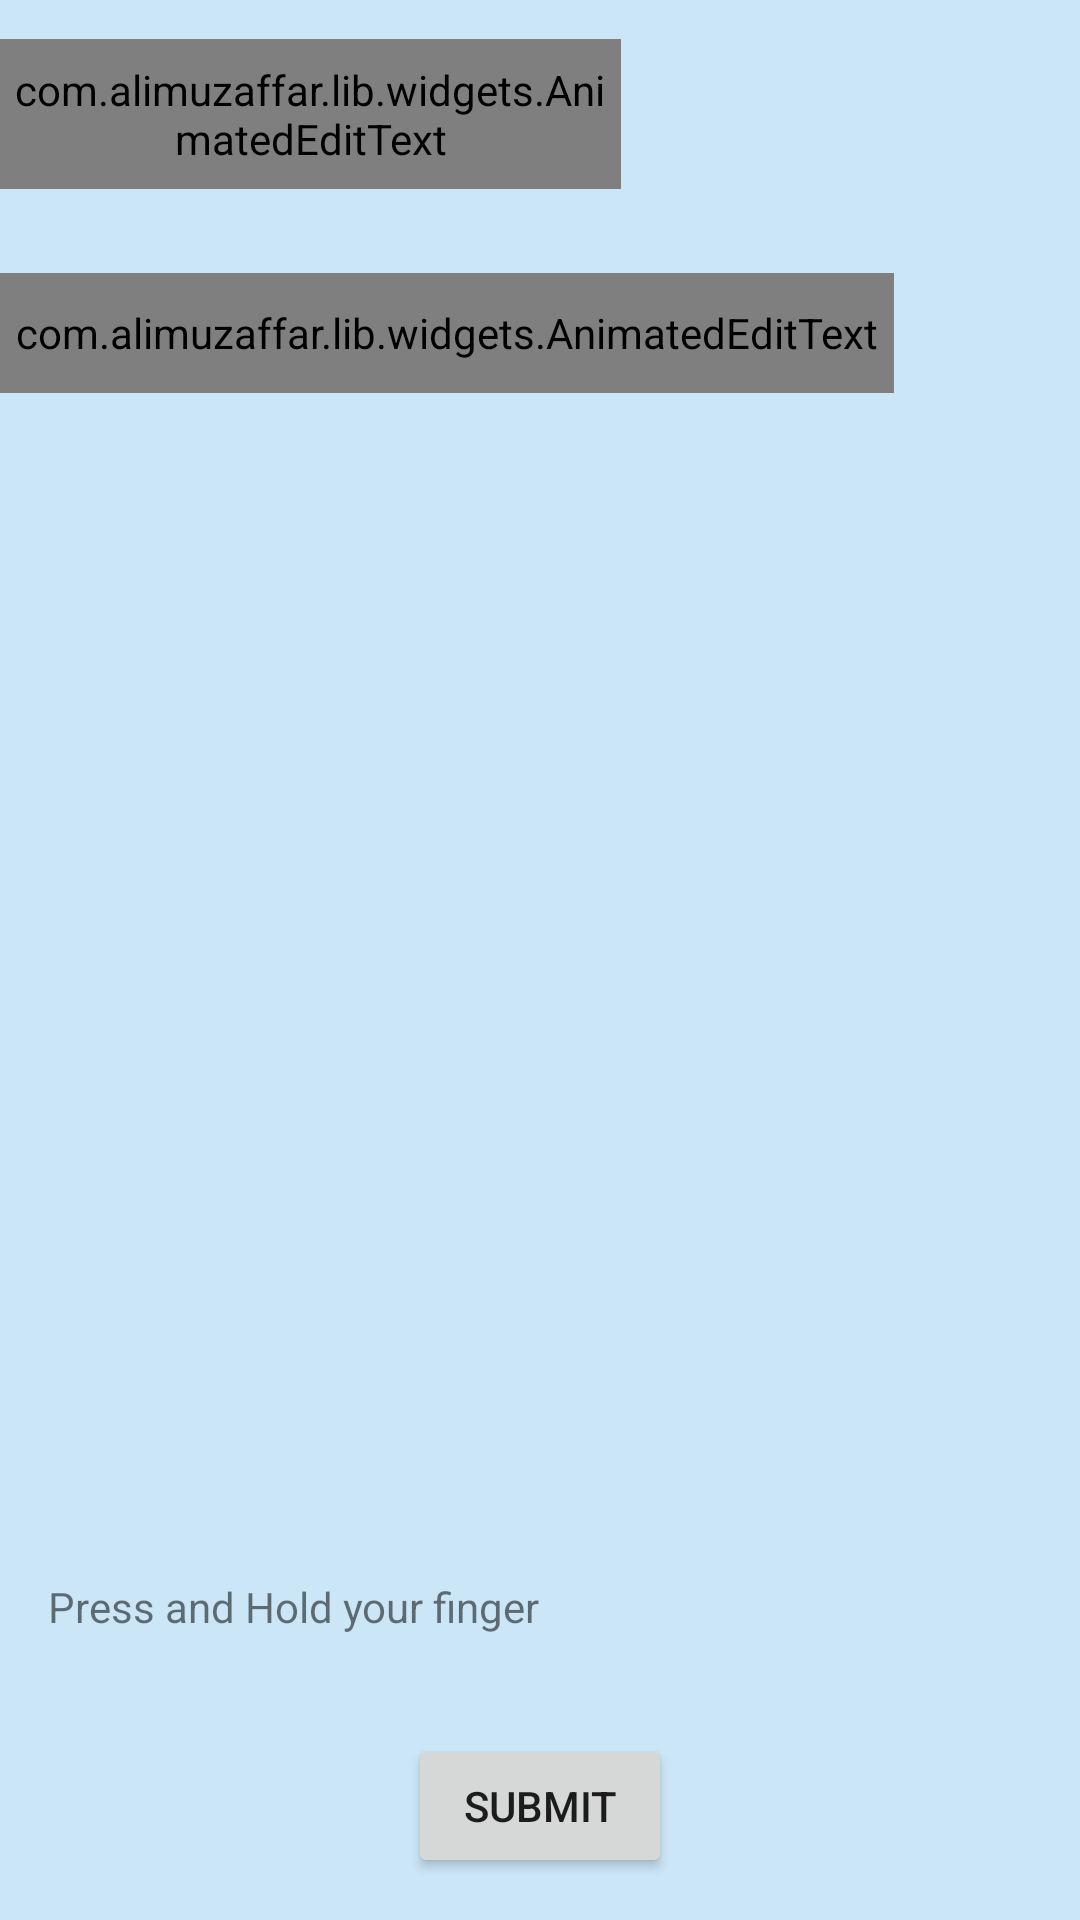

Produce the Android XML layout that renders to this screen, including the resource entries it uses.
<!-- AndroidManifest.xml: application theme AppTheme -->
<!-- res/layout/activity_aadhar_input.xml -->
<?xml version="1.0" encoding="utf-8"?>
<RelativeLayout xmlns:android="http://schemas.android.com/apk/res/android"
    xmlns:app="http://schemas.android.com/apk/res-auto"
    xmlns:tools="http://schemas.android.com/tools"
    android:layout_width="match_parent"
    android:layout_height="match_parent"
    android:background="#cbe6f7"
    tools:context="com.example.sriramthiyagaraja.hackathon.aadharNumber.MainActivityAadharNumber">

    <ImageView
        android:id="@+id/img_finger_print"
        android:layout_width="wrap_content"
        android:layout_height="wrap_content"
        android:layout_above="@+id/button_next"
        android:layout_centerHorizontal="true"
        android:layout_marginBottom="20dp"
        android:background="@drawable/ic_fingerprint"
        app:layout_constraintBottom_toBottomOf="parent"
        app:layout_constraintEnd_toEndOf="parent"
        app:layout_constraintStart_toStartOf="parent"
        app:layout_constraintTop_toBottomOf="@+id/imageView3"
        app:layout_constraintVertical_bias="0.167" />

    <TextView
        android:id="@+id/finger_print_hint_id"
        android:layout_width="wrap_content"
        android:layout_height="32dp"
        android:text="@string/finger_print"
        app:layout_constraintBottom_toBottomOf="parent"
        app:layout_constraintEnd_toEndOf="@+id/imageView10"
        app:layout_constraintHorizontal_bias="0.769"
        app:layout_constraintStart_toStartOf="@+id/imageView10"
        app:layout_constraintTop_toTopOf="@+id/imageView10"
        app:layout_constraintVertical_bias="1.0"
        android:layout_above="@+id/img_finger_print"
        android:layout_alignRight="@+id/img_finger_print"
        android:layout_alignEnd="@+id/img_finger_print" />

    <android.support.design.widget.TextInputLayout
        android:id="@+id/aadhar_amount_TextView_id"
        android:layout_width="match_parent"
        android:layout_height="wrap_content"


        android:layout_centerHorizontal="true">

        <com.alimuzaffar.lib.widgets.AnimatedEditText
            android:id="@+id/aadharAmountAnimatededitText"
            android:layout_width="207dp"
            android:layout_height="50dp"
            android:layout_alignEnd="@+id/button_next"
            android:layout_alignRight="@+id/button_next"
            android:layout_below="@+id/aadhar_amount_textView_id"
            android:layout_gravity="left"
            android:layout_marginTop="13dp"
            android:layout_weight="1"
            android:hint="@string/amount"
            android:maxLength="7"
            android:inputType="number"
            app:animateCursor="true"
            app:animateTextClear="true"
            app:animationType="fromRight"
            app:layout_constraintBottom_toBottomOf="parent"
            app:layout_constraintEnd_toEndOf="parent"
            app:layout_constraintStart_toStartOf="parent"
            app:layout_constraintTop_toBottomOf="@+id/textView"
            app:layout_constraintVertical_bias="0.0"
            tools:layout_editor_absoluteX="-68dp" />
    </android.support.design.widget.TextInputLayout>

    <android.support.design.widget.TextInputLayout
        android:id="@+id/aadhar_number_TextView_id"
        android:layout_width="match_parent"
        android:layout_height="wrap_content"
        android:layout_marginTop="17dp"
        android:layout_below="@+id/aadhar_amount_TextView_id"
        android:layout_alignParentLeft="true"
        android:layout_alignParentStart="true">


        <com.alimuzaffar.lib.widgets.AnimatedEditText
            android:id="@+id/aadharnumberAnimatededitText"
            android:layout_width="298dp"
            android:layout_height="40dp"
            android:layout_alignLeft="@+id/aadhar_amount_textView_id"
            android:layout_alignStart="@+id/aadhar_amount_textView_id"
            android:layout_below="@+id/aadhar_amount_TextView_id"
            android:layout_marginTop="11dp"
            android:layout_weight="1"
            android:hint="@string/input_aadhar"
            android:maxLength="12"
            android:inputType="number"
            android:textSize="24sp"
            app:animateCursor="true"
            app:animateTextClear="true"
            app:animationType="fromRight"
            app:layout_constraintBottom_toBottomOf="parent"
            app:layout_constraintEnd_toEndOf="parent"
            app:layout_constraintStart_toStartOf="parent"
            app:layout_constraintTop_toBottomOf="@+id/textView"
            app:layout_constraintVertical_bias="0.0"
            tools:layout_editor_absoluteX="-68dp" />
    </android.support.design.widget.TextInputLayout>


    <Button
        android:id="@+id/button_next"
        android:layout_width="wrap_content"
        android:layout_height="wrap_content"

        android:onClick="aadharNumberValidator"
        android:text="@string/submit"
        app:layout_constraintBottom_toBottomOf="parent"
        app:layout_constraintEnd_toEndOf="parent"
        app:layout_constraintHorizontal_bias="0.0"
        tools:layout_editor_absoluteX="68dp"
        android:layout_alignParentBottom="true"
        android:layout_centerHorizontal="true"
        android:layout_marginBottom="14dp" />


</RelativeLayout>
<!-- resources referenced by this layout -->
<resources>
  <string name="amount">Amount </string>
  <string name="finger_print">Press and Hold your finger</string>
  <string name="input_aadhar">Aadhar Number </string>
  <string name="submit">SUBMIT</string>
  <style name="AppTheme" parent="Theme.AppCompat.DayNight">
          
          <item name="colorPrimary">#74bce3</item>
          <item name="colorPrimaryDark">#0e84c4</item>
          <item name="colorAccent">@color/colorAccent</item>
      </style>
  <!-- not gathered from this repository: default colours our renderer supplied (Android Studio template values) -->
  <color name="colorAccent">#FF03DAC5</color>
</resources>
